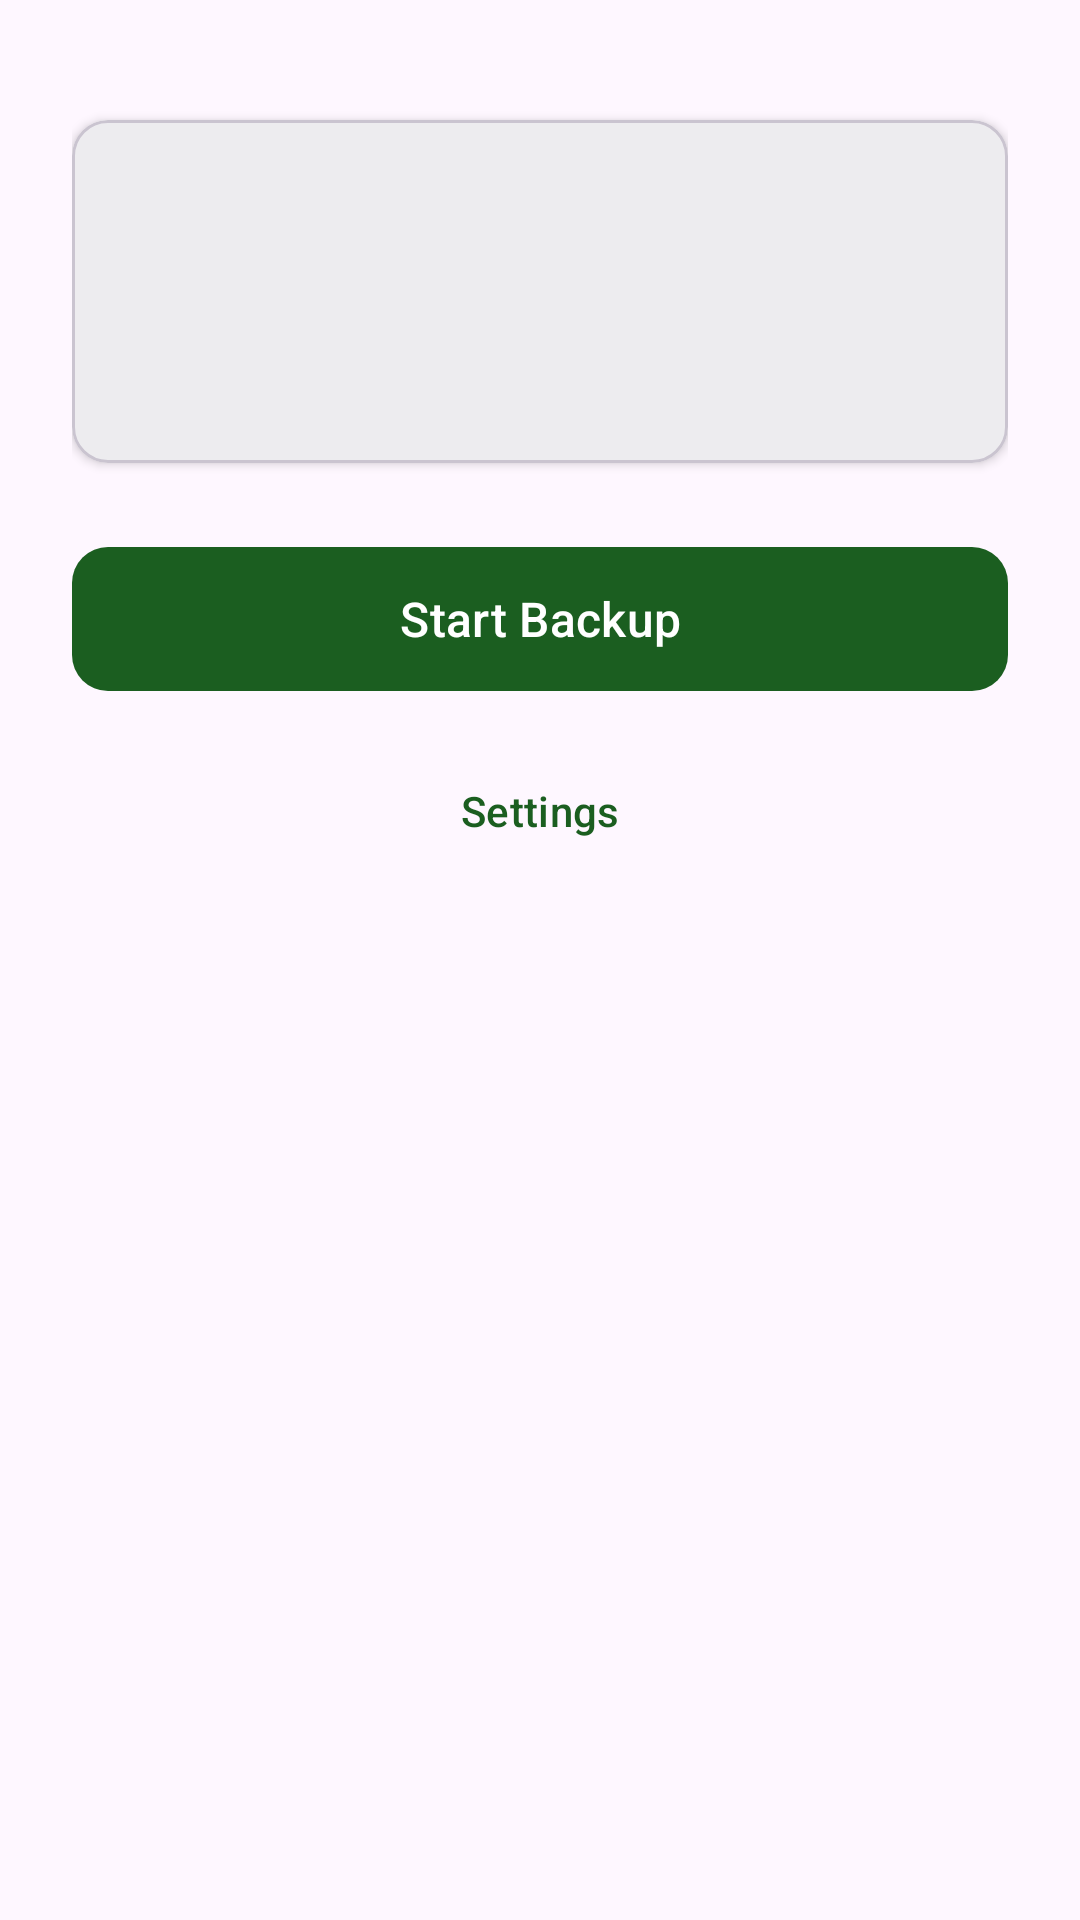

Write the Android layout XML for this screen, with the resource values it uses.
<!-- AndroidManifest.xml: application theme Theme.ZkBackup -->
<!-- res/layout/activity_main.xml -->
<?xml version="1.0" encoding="utf-8"?>
<androidx.constraintlayout.widget.ConstraintLayout
    xmlns:android="http://schemas.android.com/apk/res/android"
    xmlns:app="http://schemas.android.com/apk/res-auto"
    xmlns:tools="http://schemas.android.com/tools"
    android:layout_width="match_parent"
    android:layout_height="match_parent"
    android:padding="24dp"
    tools:context=".ui.MainActivity">

    
    <com.google.android.material.card.MaterialCardView
        android:id="@+id/cardStatus"
        android:layout_width="0dp"
        android:layout_height="wrap_content"
        app:layout_constraintTop_toTopOf="parent"
        app:layout_constraintStart_toStartOf="parent"
        app:layout_constraintEnd_toEndOf="parent"
        android:layout_marginTop="16dp"
        app:cardElevation="2dp"
        app:cardCornerRadius="12dp">

        <LinearLayout
            android:layout_width="match_parent"
            android:layout_height="wrap_content"
            android:orientation="vertical"
            android:padding="20dp">

            <TextView
                android:id="@+id/tvStatus"
                android:layout_width="wrap_content"
                android:layout_height="wrap_content"
                android:textSize="18sp"
                android:textStyle="bold"
                tools:text="Idle — watching for changes" />

            <TextView
                android:id="@+id/tvFileCount"
                android:layout_width="wrap_content"
                android:layout_height="wrap_content"
                android:layout_marginTop="8dp"
                android:textSize="14sp"
                tools:text="42 files backed up" />

            <TextView
                android:id="@+id/tvPending"
                android:layout_width="wrap_content"
                android:layout_height="wrap_content"
                android:layout_marginTop="4dp"
                android:textSize="14sp"
                tools:text="3 pending" />

        </LinearLayout>
    </com.google.android.material.card.MaterialCardView>

    
    <com.google.android.material.progressindicator.LinearProgressIndicator
        android:id="@+id/progressUpload"
        android:layout_width="0dp"
        android:layout_height="wrap_content"
        android:layout_marginTop="16dp"
        android:visibility="gone"
        app:layout_constraintTop_toBottomOf="@id/cardStatus"
        app:layout_constraintStart_toStartOf="parent"
        app:layout_constraintEnd_toEndOf="parent"
        app:trackCornerRadius="4dp" />

    
    <com.google.android.material.button.MaterialButton
        android:id="@+id/btnToggleBackup"
        android:layout_width="0dp"
        android:layout_height="56dp"
        android:layout_marginTop="24dp"
        android:text="@string/main_start_backup"
        android:textSize="16sp"
        app:cornerRadius="12dp"
        app:layout_constraintTop_toBottomOf="@id/progressUpload"
        app:layout_constraintStart_toStartOf="parent"
        app:layout_constraintEnd_toEndOf="parent" />

    
    <com.google.android.material.button.MaterialButton
        android:id="@+id/btnSettings"
        style="@style/Widget.Material3.Button.TextButton"
        android:layout_width="wrap_content"
        android:layout_height="wrap_content"
        android:layout_marginTop="12dp"
        android:text="@string/main_settings"
        app:layout_constraintTop_toBottomOf="@id/btnToggleBackup"
        app:layout_constraintStart_toStartOf="parent"
        app:layout_constraintEnd_toEndOf="parent" />

</androidx.constraintlayout.widget.ConstraintLayout>
<!-- resources referenced by this layout -->
<resources>
  <string name="main_settings">Settings</string>
  <string name="main_start_backup">Start Backup</string>
  <style name="Theme.ZkBackup" parent="Theme.Material3.DayNight.NoActionBar">
          <item name="colorPrimary">@color/primary</item>
          <item name="colorOnPrimary">@color/on_primary</item>
          <item name="colorSecondary">@color/secondary</item>
      </style>
  <color name="primary">#1B5E20</color>
  <color name="on_primary">#FFFFFF</color>
  <color name="secondary">#004D40</color>
</resources>
